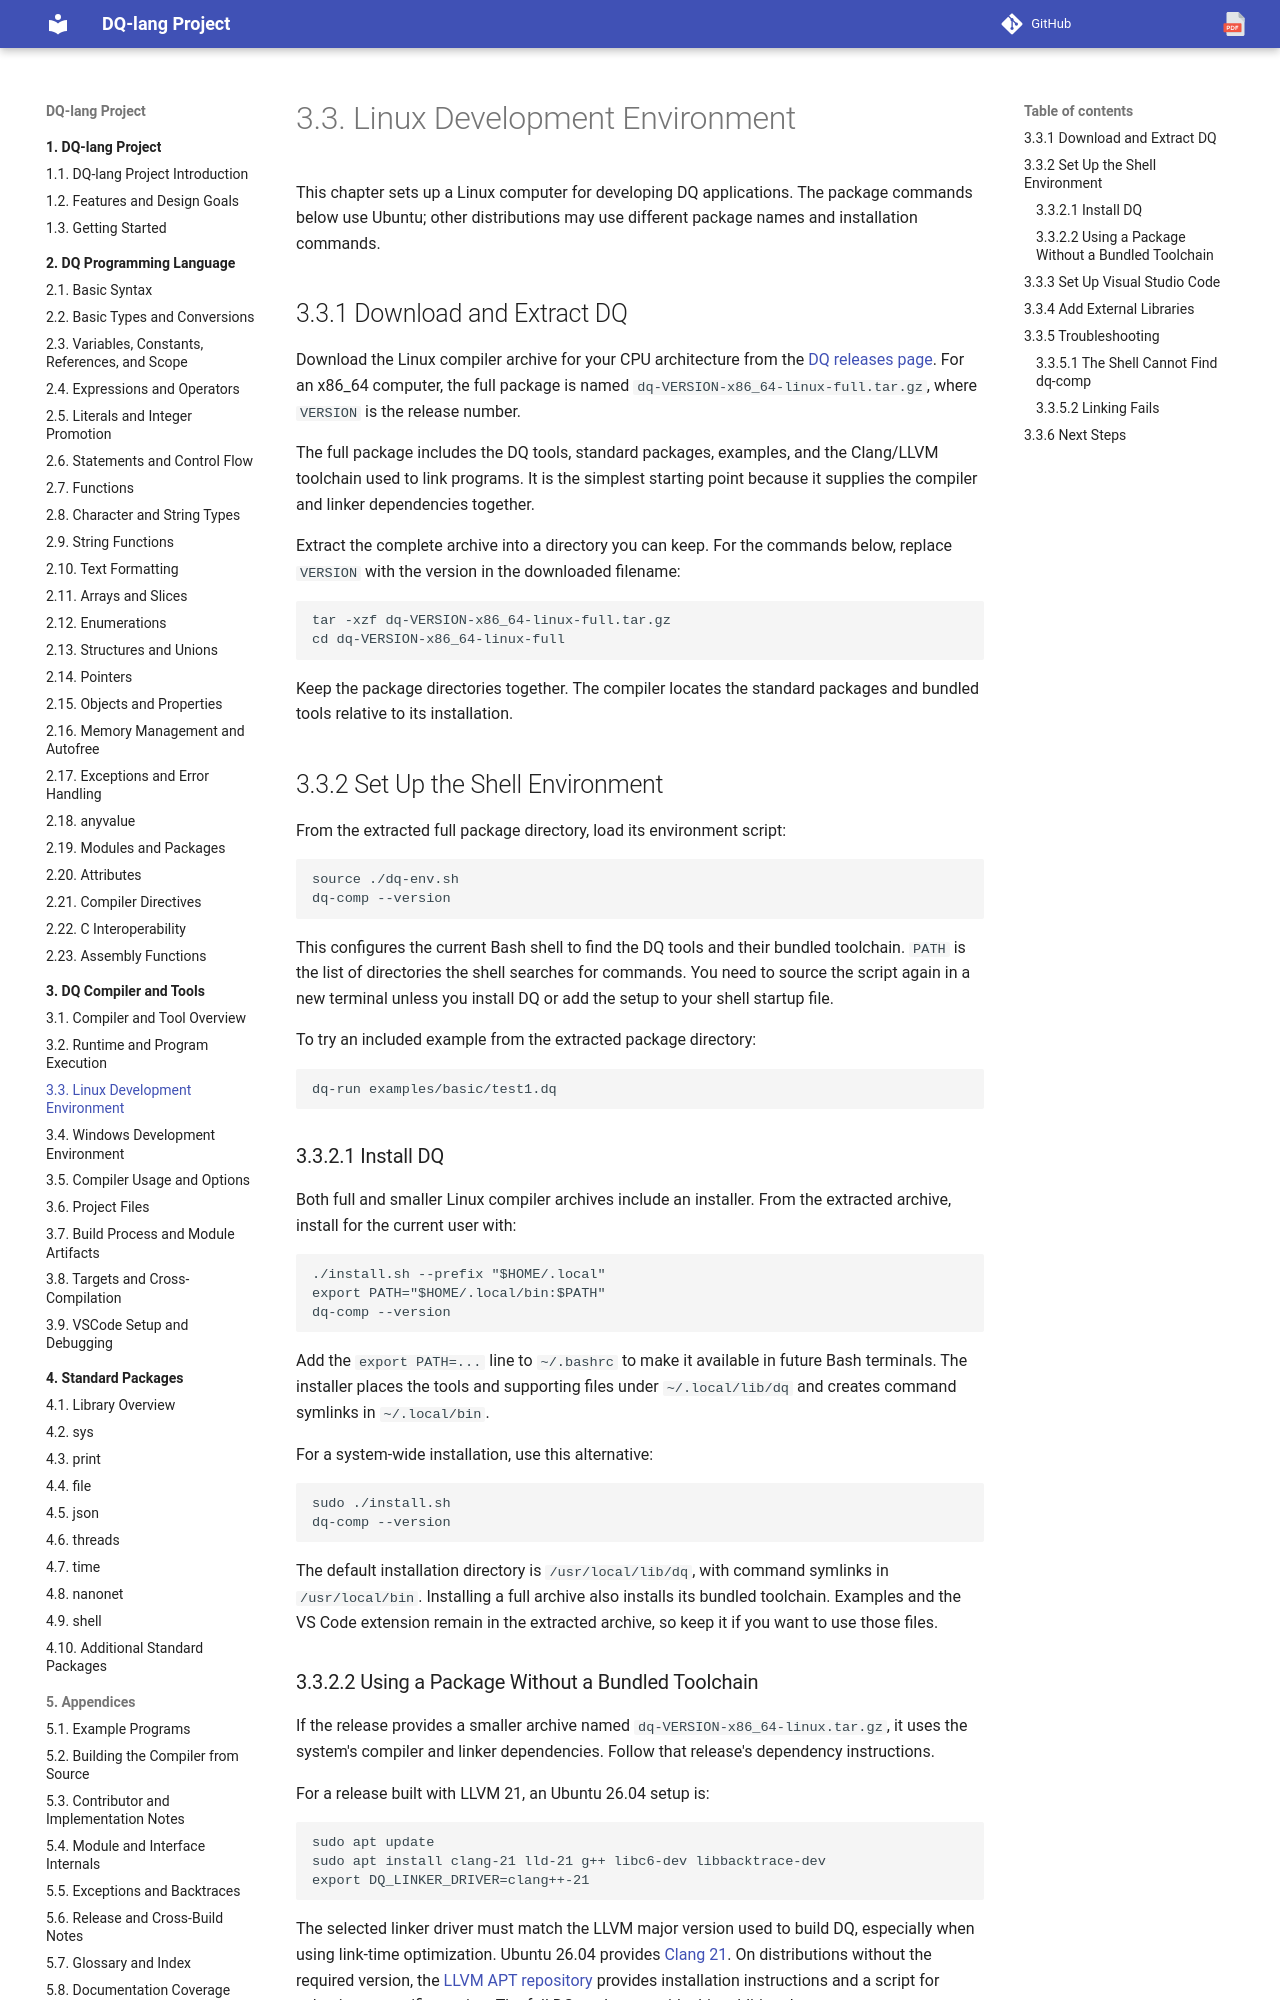

repository: nvitya/dq-lang · page: 030-compiler/020-linux-development-environment/index.html · generator: mkdocs

# Linux Development Environment

This chapter sets up a Linux computer for developing DQ applications. The
package commands below use Ubuntu; other distributions may use different
package names and installation commands.

## Download and Extract DQ

Download the Linux compiler archive for your CPU architecture from the
[DQ releases page](https://github.com/nvitya/dq-lang/releases). For an x86_64
computer, the full package is named
`dq-VERSION-x86_64-linux-full.tar.gz`, where `VERSION` is the release number.

The full package includes the DQ tools, standard packages, examples, and the
Clang/LLVM toolchain used to link programs. It is the simplest starting point
because it supplies the compiler and linker dependencies together.

Extract the complete archive into a directory you can keep. For the commands
below, replace `VERSION` with the version in the downloaded filename:

```bash
tar -xzf dq-VERSION-x86_64-linux-full.tar.gz
cd dq-VERSION-x86_64-linux-full
```

Keep the package directories together. The compiler locates the standard
packages and bundled tools relative to its installation.

## Set Up the Shell Environment

From the extracted full package directory, load its environment script:

```bash
source ./dq-env.sh
dq-comp --version
```

This configures the current Bash shell to find the DQ tools and their bundled
toolchain. `PATH` is the list of directories the shell searches for commands.
You need to source the script again in a new terminal unless you install DQ or
add the setup to your shell startup file.

To try an included example from the extracted package directory:

```bash
dq-run examples/basic/test1.dq
```

### Install DQ

Both full and smaller Linux compiler archives include an installer. From the
extracted archive, install for the current user with:

```bash
./install.sh --prefix "$HOME/.local"
export PATH="$HOME/.local/bin:$PATH"
dq-comp --version
```

Add the `export PATH=...` line to `~/.bashrc` to make it available in future
Bash terminals. The installer places the tools and supporting files under
`~/.local/lib/dq` and creates command symlinks in `~/.local/bin`.

For a system-wide installation, use this alternative:

```bash
sudo ./install.sh
dq-comp --version
```

The default installation directory is `/usr/local/lib/dq`, with command
symlinks in `/usr/local/bin`. Installing a full archive also installs its
bundled toolchain. Examples and the VS Code extension remain in the extracted
archive, so keep it if you want to use those files.
